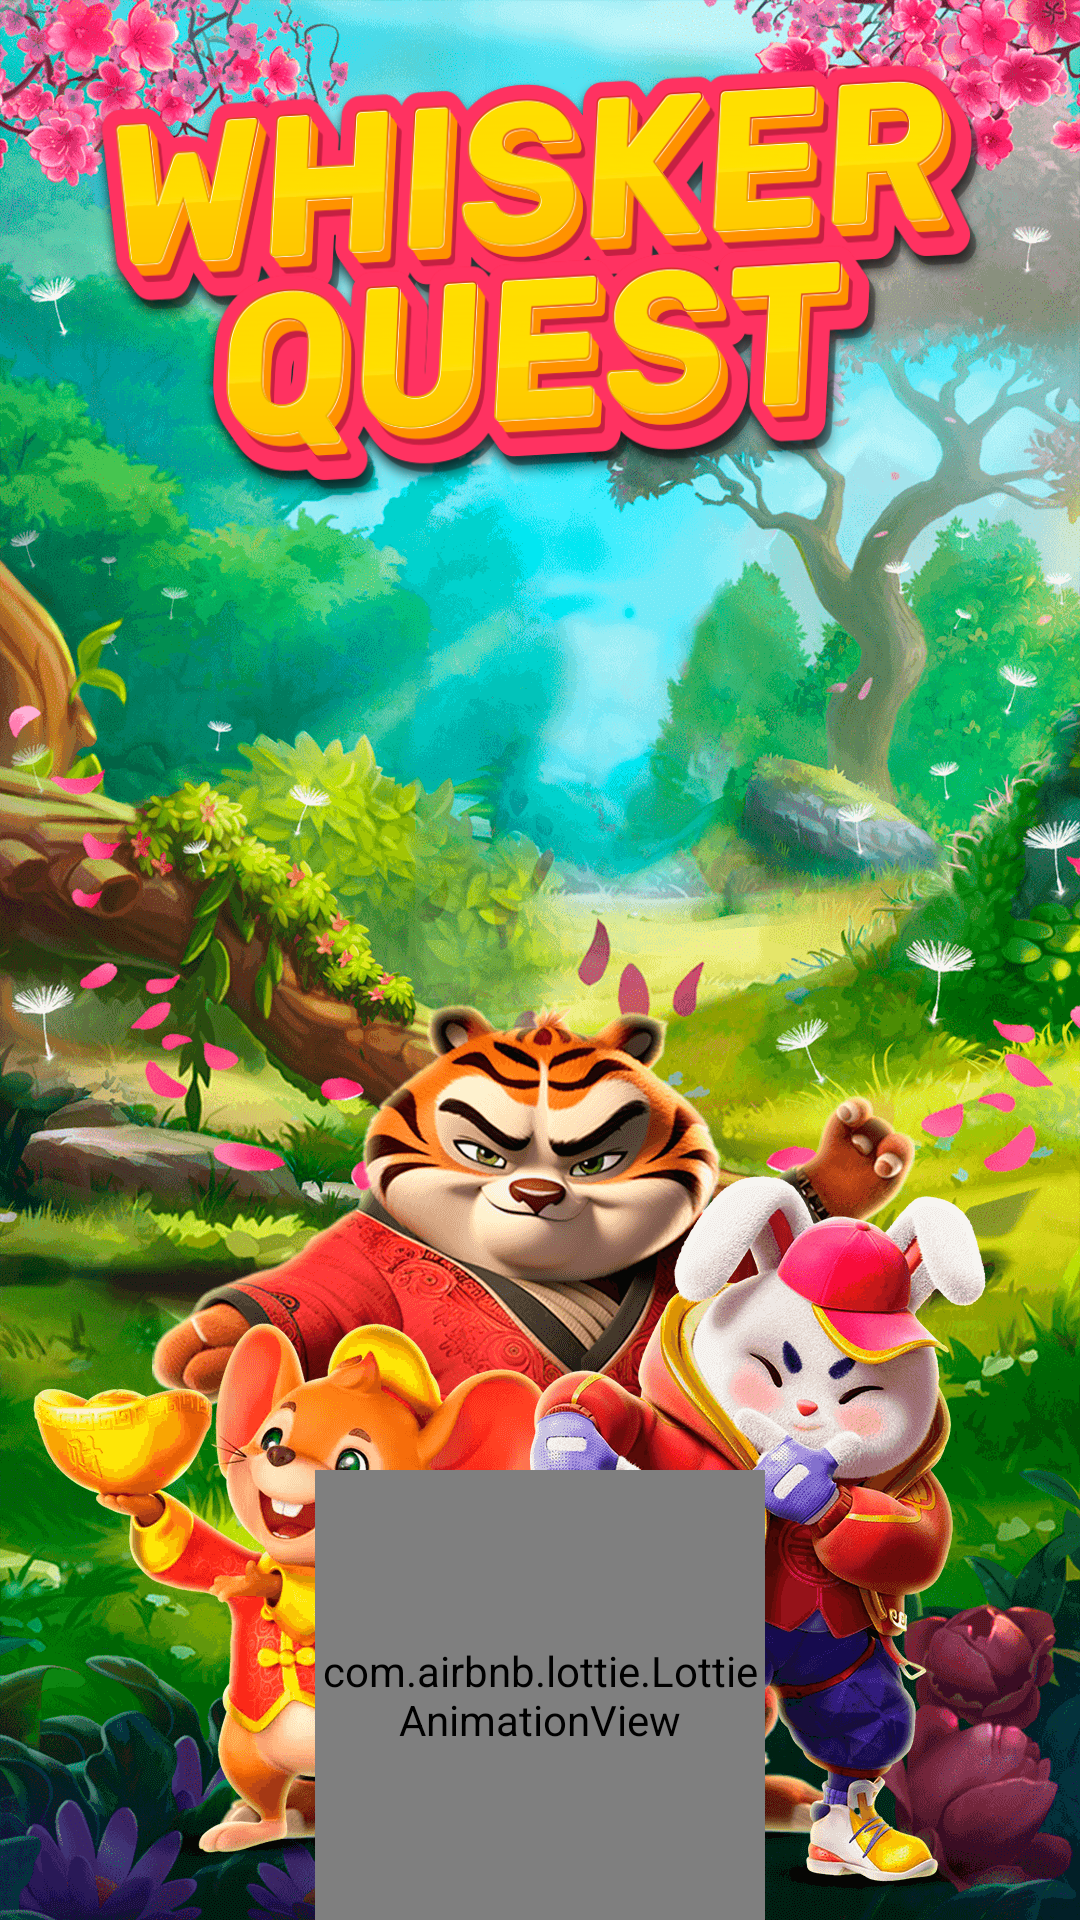

Reconstruct the res/layout file that produces this screen, plus the resources it refers to.
<!-- AndroidManifest.xml: application theme Theme.WhiskerQuest -->
<!-- res/layout/sp_screen.xml -->
<?xml version="1.0" encoding="utf-8"?>
<androidx.constraintlayout.widget.ConstraintLayout xmlns:android="http://schemas.android.com/apk/res/android"
    xmlns:app="http://schemas.android.com/apk/res-auto"
    android:layout_width="match_parent"
    android:layout_height="match_parent"
    android:background="@drawable/bg_menu">

    <ImageView
        android:layout_width="300dp"
        android:layout_height="150dp"
        android:background="@drawable/logo"
        android:layout_marginTop="20dp"
        app:layout_constraintEnd_toEndOf="parent"
        app:layout_constraintStart_toStartOf="parent"
        app:layout_constraintTop_toTopOf="parent" />

    <com.airbnb.lottie.LottieAnimationView
        android:id="@+id/loadd"
        android:layout_width="150dp"
        android:layout_height="150dp"
        android:scaleType="centerInside"
        app:layout_constraintBottom_toBottomOf="parent"
        app:layout_constraintEnd_toEndOf="parent"
        app:layout_constraintStart_toStartOf="parent"
        app:lottie_autoPlay="true"
        app:lottie_fileName="loadinganim.json"
        app:lottie_loop="true" />



</androidx.constraintlayout.widget.ConstraintLayout>
<!-- resources referenced by this layout -->
<resources>
  <!-- drawable bg_menu: png bitmap (drawable, 698435 bytes) -->
  <!-- drawable logo: png bitmap (drawable, 186313 bytes) -->
  <style name="Theme.WhiskerQuest" parent="Theme.Material3.DayNight.NoActionBar">
          <item name="android:windowNoTitle">true</item>
          <item name="android:windowFullscreen">true</item>
          <item name="android:fitsSystemWindows">true</item>
          
          <item name="colorPrimary">@color/purple_500</item>
          <item name="colorPrimaryVariant">@color/purple_700</item>
          <item name="colorOnPrimary">@color/white</item>
          
          <item name="colorSecondary">@color/teal_200</item>
          <item name="colorSecondaryVariant">@color/teal_700</item>
          <item name="colorOnSecondary">@color/black</item>
          
          <item name="android:statusBarColor">?attr/colorPrimaryVariant</item>
          
      </style>
  <!-- not gathered from this repository: default colours our renderer supplied (Android Studio template values) -->
  <color name="purple_500">#FF6200EE</color>
  <color name="purple_700">#FF3700B3</color>
  <color name="teal_200">#FF03DAC5</color>
  <color name="teal_700">#FF018786</color>
  <color name="black">#FF000000</color>
  <color name="white">#FFFFFFFF</color>
</resources>
